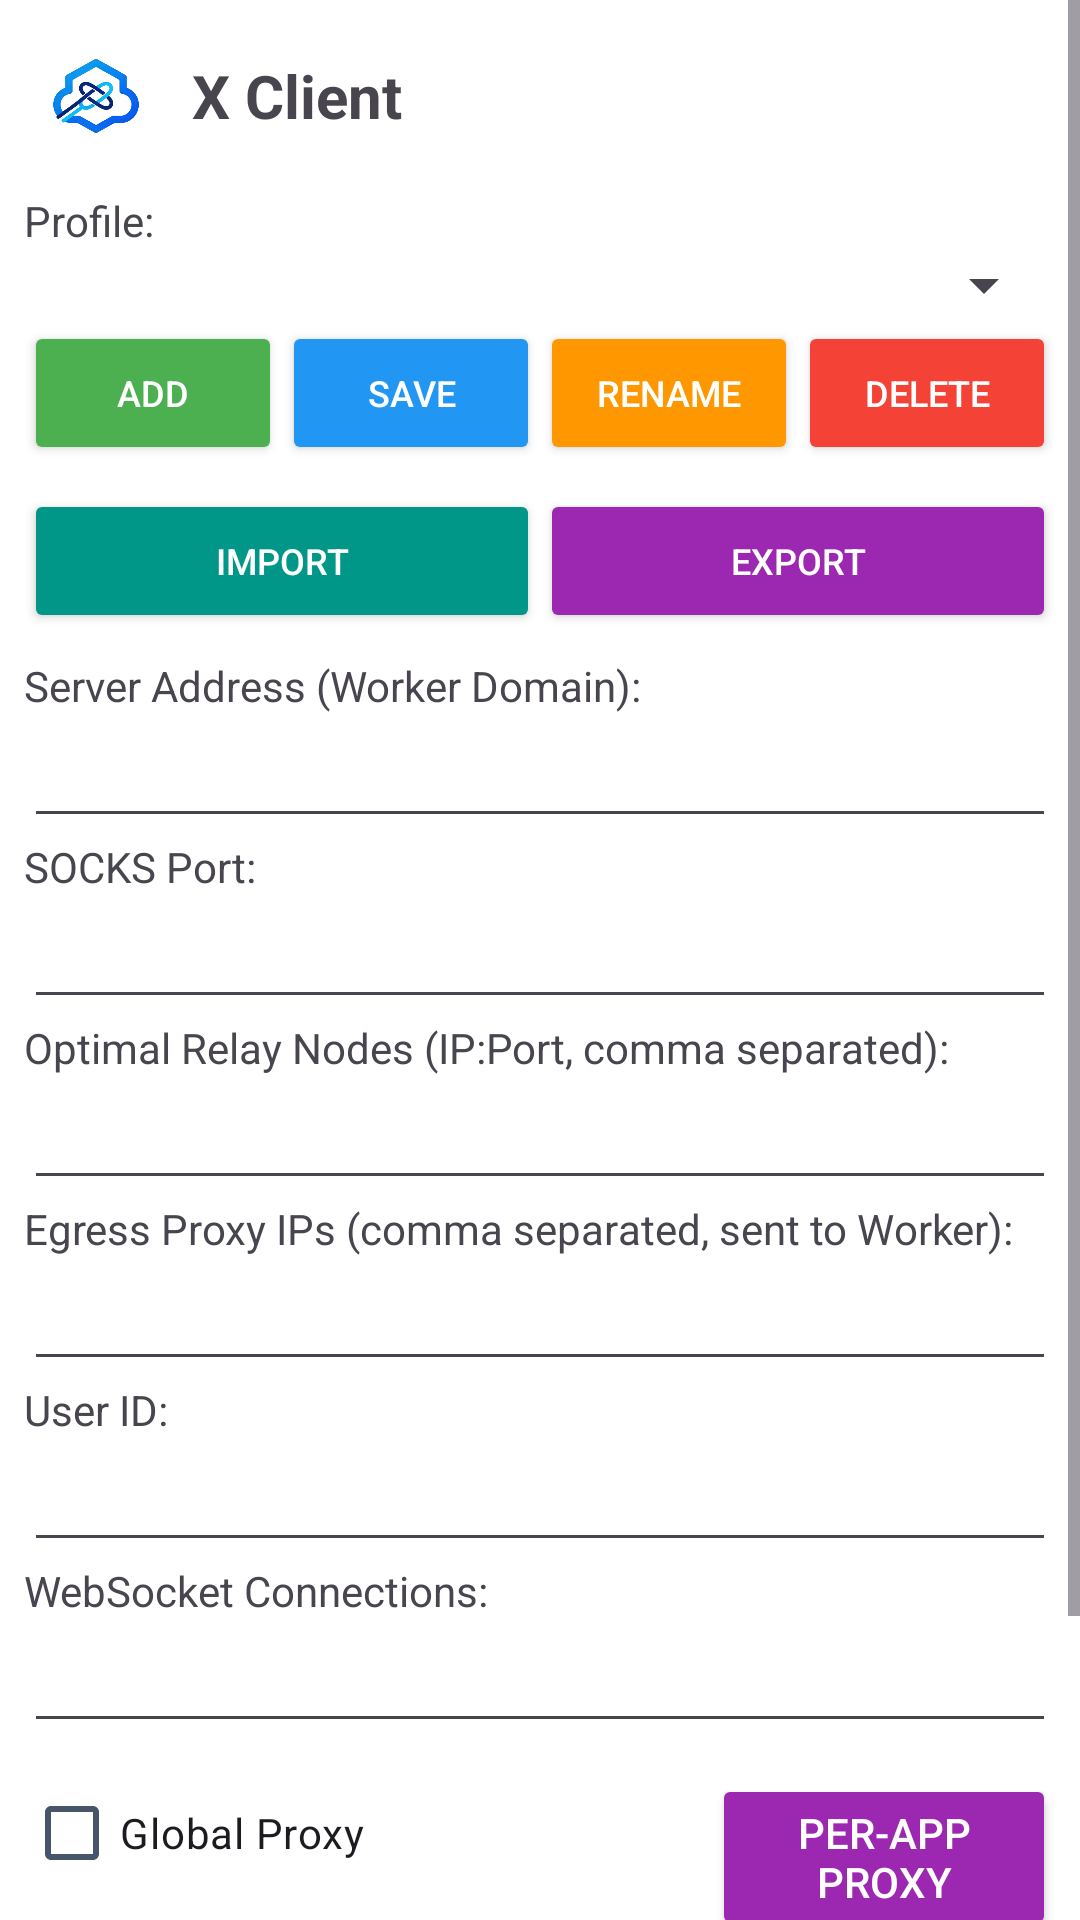

Write the Android layout XML for this screen, with the resource values it uses.
<!-- AndroidManifest.xml: application theme Theme.XClient -->
<!-- res/layout/main.xml -->
<?xml version="1.0" encoding="utf-8"?>
<ScrollView xmlns:android="http://schemas.android.com/apk/res/android"
    android:layout_width="match_parent"
    android:layout_height="match_parent">
    <LinearLayout
        android:orientation="vertical"
        android:layout_width="match_parent"
        android:layout_height="wrap_content"
        android:padding="8dp">

        
        <LinearLayout
            android:layout_width="match_parent"
            android:layout_height="wrap_content"
            android:orientation="horizontal"
            android:gravity="center_vertical"
            android:paddingBottom="8dp">
            
            <ImageView
                android:layout_width="48dp"
                android:layout_height="48dp"
                android:src="@mipmap/sockstun"
                android:layout_marginEnd="8dp"/>

            <TextView
                android:text="@string/app_name"
                android:layout_width="wrap_content"
                android:layout_height="wrap_content"
                android:textSize="20sp"
                android:textStyle="bold"/>
        </LinearLayout>

        <TextView
            android:text="@string/profile_label"
            android:layout_width="wrap_content"
            android:layout_height="wrap_content"/>

        <LinearLayout
            android:orientation="horizontal"
            android:layout_width="match_parent"
            android:layout_height="wrap_content"
            android:gravity="center_vertical">
            
            <Spinner
                android:id="@+id/profile_spinner"
                android:layout_width="0dp"
                android:layout_height="wrap_content"
                android:layout_weight="1"
                android:spinnerMode="dropdown"/>
                
        </LinearLayout>

        <LinearLayout
            android:orientation="horizontal"
            android:layout_width="match_parent"
            android:layout_height="wrap_content"
            android:paddingBottom="8dp">
            
            <Button
                android:id="@+id/btn_add_profile"
                android:layout_width="0dp"
                android:layout_height="wrap_content"
                android:layout_weight="1"
                android:text="@string/btn_add"
                android:textColor="#FFFFFF"
                android:backgroundTint="#4CAF50"
                android:textSize="12sp"/>

            <Button
                android:id="@+id/btn_save_profile"
                android:layout_width="0dp"
                android:layout_height="wrap_content"
                android:layout_weight="1"
                android:text="@string/save"
                android:textColor="#FFFFFF"
                android:backgroundTint="#2196F3"
                android:textSize="12sp"/>
                
            <Button
                android:id="@+id/btn_rename_profile"
                android:layout_width="0dp"
                android:layout_height="wrap_content"
                android:layout_weight="1"
                android:text="@string/btn_rename"
                android:textColor="#FFFFFF"
                android:backgroundTint="#FF9800"
                android:textSize="12sp"/>
                
            <Button
                android:id="@+id/btn_delete_profile"
                android:layout_width="0dp"
                android:layout_height="wrap_content"
                android:layout_weight="1"
                android:text="@string/btn_delete"
                android:textColor="#FFFFFF"
                android:backgroundTint="#F44336"
                android:textSize="12sp"/>
        </LinearLayout>

        
        <LinearLayout
            android:orientation="horizontal"
            android:layout_width="match_parent"
            android:layout_height="wrap_content"
            android:paddingBottom="8dp">
            
            <Button
                android:id="@+id/btn_import_profile"
                android:layout_width="0dp"
                android:layout_height="wrap_content"
                android:layout_weight="1"
                android:text="@string/btn_import"
                android:textColor="#FFFFFF"
                android:backgroundTint="#009688"
                android:textSize="12sp"/>

            <Button
                android:id="@+id/btn_export_profile"
                android:layout_width="0dp"
                android:layout_height="wrap_content"
                android:layout_weight="1"
                android:text="@string/btn_export"
                android:textColor="#FFFFFF"
                android:backgroundTint="#9C27B0"
                android:textSize="12sp"/>
        </LinearLayout>

        <TextView android:text="@string/worker_host"
            android:layout_width="wrap_content"
            android:layout_height="wrap_content"/>
        <EditText android:id="@+id/worker_host"
            android:layout_width="match_parent"
            android:layout_height="wrap_content"
            android:singleLine="true"/>


        <TextView android:text="@string/socks_port"
            android:layout_width="wrap_content"
            android:layout_height="wrap_content"/>
        <EditText android:id="@+id/socks_port"
            android:layout_width="match_parent"
            android:layout_height="wrap_content"
            android:inputType="number"
            android:singleLine="true"/>



        <LinearLayout android:orientation="horizontal"
            android:layout_width="match_parent"
            android:layout_height="wrap_content">
            
        </LinearLayout>

        

<TextView android:text="@string/pref_ip"
            android:layout_width="wrap_content"
            android:layout_height="wrap_content"/>
        <EditText android:id="@+id/pref_ip"
            android:layout_width="match_parent"
            android:layout_height="wrap_content"
            android:singleLine="true"/>

        <TextView android:text="@string/fallback_ip"
            android:layout_width="wrap_content"
            android:layout_height="wrap_content"/>
        <EditText android:id="@+id/fallback_ip"
            android:layout_width="match_parent"
            android:layout_height="wrap_content"
            android:singleLine="true"/>

        <TextView android:text="@string/user_id"
            android:layout_width="wrap_content"
            android:layout_height="wrap_content"/>
        <EditText android:id="@+id/user_id"
            android:layout_width="match_parent"
            android:layout_height="wrap_content"
            android:singleLine="true"/>

        <TextView android:text="@string/ws_conn"
            android:layout_width="wrap_content"
            android:layout_height="wrap_content"/>
        <EditText android:id="@+id/ws_conn"
            android:layout_width="match_parent"
            android:layout_height="wrap_content"
            android:inputType="number"
            android:singleLine="true"/>

        
        <LinearLayout android:orientation="horizontal"
            android:layout_width="match_parent"
            android:layout_height="wrap_content"
            android:paddingTop="6dp">
            <CheckBox android:id="@+id/global"
                android:layout_width="0dp"
                android:layout_height="wrap_content"
                android:layout_weight="1"
                android:text="@string/global"/>
            <View
                android:layout_width="0dp"
                android:layout_height="wrap_content"
                android:layout_weight="1"/>
            <Button android:id="@+id/apps"
                android:layout_width="0dp"
                android:layout_height="wrap_content"
                android:layout_weight="1"
                android:text="@string/apps"
                android:textColor="#FFFFFF"
                android:backgroundTint="#9C27B0"
                />
        </LinearLayout>

        
        <LinearLayout android:orientation="horizontal"
            android:layout_width="match_parent"
            android:layout_height="wrap_content"
            android:paddingTop="6dp">
            <CheckBox android:id="@+id/disable_ipv6_route"
                android:layout_width="0dp"
                android:layout_height="wrap_content"
                android:layout_weight="1"
                android:text="@string/disable_ipv6_route"/>
            
            <View android:layout_width="0dp"
                android:layout_height="wrap_content"
                android:layout_weight="1"/>
            <View android:layout_width="0dp"
                android:layout_height="wrap_content"
                android:layout_weight="1"/>
        </LinearLayout>

        <LinearLayout android:orientation="horizontal"
            android:layout_width="match_parent"
            android:layout_height="wrap_content"
            android:paddingTop="8dp">
            <Button android:id="@+id/control"
                android:layout_width="match_parent"
                android:layout_height="wrap_content"
                android:text="@string/control_enable"
                android:textColor="#FFFFFF"
                android:backgroundTint="#4CAF50"
                />
        </LinearLayout>
    </LinearLayout>
</ScrollView>
<!-- resources referenced by this layout -->
<resources>
  <string name="app_name">X Client</string>
  <string name="apps">Per-App Proxy</string>
  <string name="btn_add">Add</string>
  <string name="btn_delete">Delete</string>
  <string name="btn_export">Export</string>
  <string name="btn_import">Import</string>
  <string name="btn_rename">Rename</string>
  <string name="control_enable">Start</string>
  <string name="disable_ipv6_route">Disable IPv6 Routing</string>
  <string name="fallback_ip">Egress Proxy IPs (comma separated, sent to Worker):</string>
  <string name="global">Global Proxy</string>
  <string name="pref_ip">Optimal Relay Nodes (IP:Port, comma separated):</string>
  <string name="profile_label">Profile:</string>
  <string name="save">Save</string>
  <string name="socks_port">SOCKS Port:</string>
  <string name="user_id">User ID:</string>
  <string name="worker_host">Server Address (Worker Domain):</string>
  <string name="ws_conn">WebSocket Connections:</string>
  <color name="x_primary">#FF0284C7</color>
  <color name="x_on_primary">#FFFFFFFF</color>
  <color name="x_primary_container">#FFE0F2FE</color>
  <color name="x_on_primary_container">#FF03496E</color>
  <color name="md_success">#FF059669</color>
  <color name="md_on_success">#FFFFFFFF</color>
  <color name="md_success_container">#FFD1FAE5</color>
  <color name="md_on_success_container">#FF064E3B</color>
  <color name="md_warning">#FFD97706</color>
  <color name="md_on_warning">#FFFFFFFF</color>
  <color name="x_error">#FFDC2626</color>
  <color name="x_on_error">#FFFFFFFF</color>
  <color name="x_error_container">#FFFEE2E2</color>
  <color name="x_on_error_container">#FF991B1B</color>
  <color name="x_background">#FFF8FAFC</color>
  <color name="x_on_background">#FF0F172A</color>
  <color name="x_surface">#FFFFFFFF</color>
  <color name="x_on_surface">#FF0F172A</color>
  <color name="x_on_surface_variant">#FF475569</color>
  <color name="x_surface_container_lowest">#FFFFFFFF</color>
  <color name="x_surface_container_low">#FFF1F5F9</color>
  <color name="x_surface_container">#FFE2E8F0</color>
  <color name="x_surface_container_high">#FFCBD5E1</color>
  <color name="x_surface_container_highest">#FF94A3B8</color>
  <color name="x_outline">#FF94A3B8</color>
  <color name="x_outline_variant">#FFE2E8F0</color>
  <color name="x_tertiary">#FF0D9488</color>
  <color name="x_on_tertiary">#FFFFFFFF</color>
  <color name="x_tertiary_container">#FFCCFBF1</color>
  <color name="x_on_tertiary_container">#FF115E59</color>
  <color name="x_edit_container">#FFBAE6FD</color>
  <color name="x_on_edit_container">#FF0369A1</color>
</resources>
